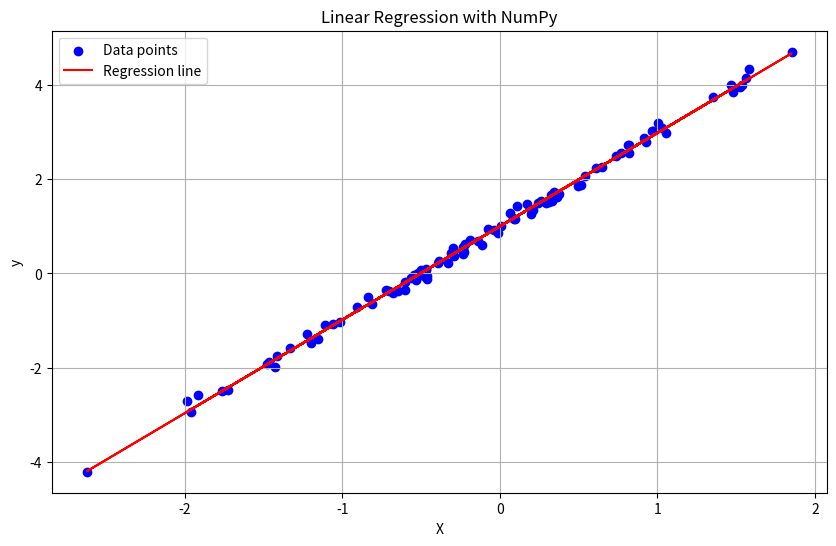

Reproduce this figure in Python.
import numpy as np
import matplotlib.pyplot as plt

class LinearRegression:
    def __init__(self):
        self.weights = None
        self.bias = None
    
    def fit(self, X, y, learning_rate=0.01, epochs=1000):
        # Initialize parameters
        n_samples, n_features = X.shape
        self.weights = np.zeros(n_features)
        self.bias = 0
        
        # Gradient descent
        for _ in range(epochs):
            y_predicted = np.dot(X, self.weights) + self.bias
            
            # Compute gradients
            dw = (1/n_samples) * np.dot(X.T, (y_predicted - y))
            db = (1/n_samples) * np.sum(y_predicted - y)
            
            # Update parameters
            self.weights -= learning_rate * dw
            self.bias -= learning_rate * db
    
    def predict(self, X):
        return np.dot(X, self.weights) + self.bias

# Generate sample data
np.random.seed(42)
X = np.random.randn(100, 1)
y = 2 * X.squeeze() + 1 + 0.1 * np.random.randn(100)

# Create and train the model
model = LinearRegression()
model.fit(X, y, learning_rate=0.01, epochs=1000)

# Make predictions
predictions = model.predict(X[:5])
print("Sample predictions vs actual values:")
for i in range(5):
    print(f"Predicted: {predictions[i]:.4f}, Actual: {y[i]:.4f}")

# Calculate final loss (MSE)
final_predictions = model.predict(X)
mse = np.mean((final_predictions - y) ** 2)
print(f"\nFinal Mean Squared Error: {mse:.6f}")

# Plot results
plt.figure(figsize=(10, 6))
plt.scatter(X, y, color='blue', label='Data points')
plt.plot(X, final_predictions, color='red', label='Regression line')
plt.xlabel('X')
plt.ylabel('y')
plt.title('Linear Regression with NumPy')
plt.legend()
plt.grid(True)
plt.savefig('linear_regression_plot.png')
print("\nPlot saved as 'linear_regression_plot.png'")
